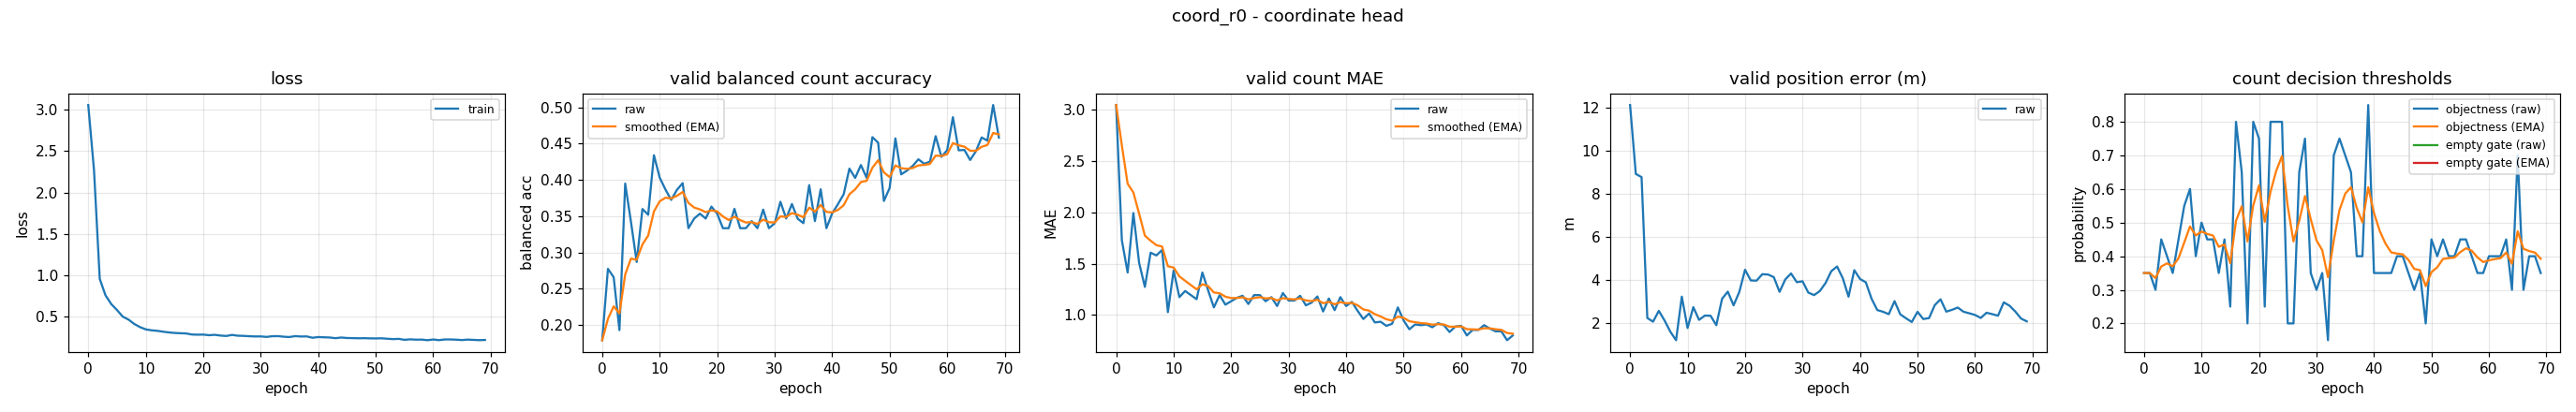

Source data for this figure (header and first rows):
epoch, train_loss, valid_bal, valid_bal_smoothed, valid_mae, valid_mae_smoothed, valid_error_m, valid_threshold, valid_threshold_smoothed, valid_empty_threshold, valid_empty_threshold_smoothed
0, 3.058, 0.179, 0.179, 3.047, 3.047, 12.13, 0.35, 0.35, nan, nan
1, 2.271, 0.2774, 0.2085, 1.727, 2.651, 8.933, 0.35, 0.35, nan, nan
2, 0.9547, 0.2657, 0.2257, 1.413, 2.279, 8.784, 0.3, 0.335, nan, nan
3, 0.7562, 0.1929, 0.2158, 1.993, 2.194, 2.24, 0.45, 0.3695, nan, nan
4, 0.6503, 0.3948, 0.2695, 1.507, 1.988, 2.069, 0.4, 0.3786, nan, nan
5, 0.5781, 0.3423, 0.2914, 1.273, 1.773, 2.572, 0.35, 0.3701, nan, nan
6, 0.4984, 0.2868, 0.29, 1.607, 1.723, 2.124, 0.45, 0.394, nan, nan
7, 0.4625, 0.3597, 0.3109, 1.58, 1.68, 1.605, 0.55, 0.4408, nan, nan
8, 0.41, 0.3519, 0.3232, 1.633, 1.666, 1.207, 0.6, 0.4886, nan, nan
9, 0.3718, 0.4339, 0.3564, 1.027, 1.474, 3.232, 0.4, 0.462, nan, nan
10, 0.3442, 0.4031, 0.3704, 1.433, 1.462, 1.776, 0.5, 0.4734, nan, nan
11, 0.3327, 0.3867, 0.3753, 1.173, 1.375, 2.744, 0.45, 0.4664, nan, nan
12, 0.3267, 0.3723, 0.3744, 1.233, 1.333, 2.152, 0.45, 0.4615, nan, nan
13, 0.3165, 0.3862, 0.3779, 1.193, 1.291, 2.35, 0.35, 0.428, nan, nan
14, 0.3074, 0.3954, 0.3832, 1.153, 1.25, 2.345, 0.45, 0.4346, nan, nan
15, 0.3012, 0.3333, 0.3682, 1.413, 1.299, 1.906, 0.25, 0.3792, nan, nan
16, 0.2976, 0.3467, 0.3618, 1.24, 1.281, 3.13, 0.8, 0.5055, nan, nan
17, 0.2949, 0.3534, 0.3592, 1.073, 1.219, 3.464, 0.65, 0.5488, nan, nan
18, 0.2822, 0.3467, 0.3555, 1.193, 1.211, 2.828, 0.2, 0.4442, nan, nan
19, 0.2799, 0.3631, 0.3578, 1.1, 1.178, 3.45, 0.8, 0.5509, nan, nan
20, 0.2809, 0.3534, 0.3564, 1.133, 1.164, 4.481, 0.75, 0.6106, nan, nan
21, 0.2736, 0.3333, 0.3495, 1.167, 1.165, 3.984, 0.25, 0.5025, nan, nan
22, 0.2782, 0.3333, 0.3447, 1.187, 1.172, 3.975, 0.8, 0.5917, nan, nan
23, 0.2693, 0.36, 0.3493, 1.107, 1.152, 4.274, 0.8, 0.6542, nan, nan
24, 0.2641, 0.3333, 0.3445, 1.193, 1.164, 4.259, 0.8, 0.6979, nan, nan
25, 0.2772, 0.3333, 0.3411, 1.193, 1.173, 4.138, 0.2, 0.5486, nan, nan
26, 0.2676, 0.3431, 0.3417, 1.133, 1.161, 3.454, 0.2, 0.444, nan, nan
27, 0.2654, 0.3333, 0.3392, 1.173, 1.165, 4.032, 0.65, 0.5058, nan, nan
28, 0.2616, 0.359, 0.3451, 1.087, 1.141, 4.308, 0.75, 0.5791, nan, nan
29, 0.2584, 0.3333, 0.3416, 1.213, 1.163, 3.903, 0.35, 0.5103, nan, nan
30, 0.2592, 0.34, 0.3411, 1.14, 1.156, 3.944, 0.3, 0.4472, nan, nan
31, 0.2529, 0.3698, 0.3497, 1.14, 1.151, 3.421, 0.35, 0.4181, nan, nan
32, 0.2613, 0.3467, 0.3488, 1.187, 1.162, 3.303, 0.15, 0.3376, nan, nan
33, 0.2627, 0.3667, 0.3542, 1.093, 1.141, 3.49, 0.7, 0.4464, nan, nan
34, 0.2553, 0.3464, 0.3518, 1.12, 1.135, 3.864, 0.75, 0.5374, nan, nan
35, 0.2516, 0.3403, 0.3484, 1.18, 1.148, 4.414, 0.7, 0.5862, nan, nan
36, 0.2627, 0.3926, 0.3616, 1.033, 1.114, 4.632, 0.65, 0.6053, nan, nan
37, 0.2578, 0.3431, 0.3561, 1.16, 1.128, 4.087, 0.4, 0.5437, nan, nan
38, 0.2591, 0.3869, 0.3653, 1.047, 1.103, 3.229, 0.4, 0.5006, nan, nan
39, 0.2427, 0.3333, 0.3557, 1.173, 1.124, 4.461, 0.85, 0.6054, nan, nan
40, 0.2515, 0.3536, 0.3551, 1.087, 1.113, 4.052, 0.35, 0.5288, nan, nan
41, 0.2484, 0.3664, 0.3585, 1.127, 1.117, 3.899, 0.35, 0.4752, nan, nan
42, 0.2459, 0.38, 0.3649, 1.04, 1.094, 3.138, 0.35, 0.4376, nan, nan
43, 0.2377, 0.4154, 0.3801, 0.96, 1.054, 2.609, 0.35, 0.4113, nan, nan
44, 0.2456, 0.4026, 0.3868, 1.013, 1.042, 2.529, 0.4, 0.4079, nan, nan
45, 0.2398, 0.4204, 0.3969, 0.9267, 1.007, 2.418, 0.4, 0.4056, nan, nan
46, 0.2385, 0.4027, 0.3986, 0.9333, 0.985, 3.022, 0.35, 0.3889, nan, nan
47, 0.2365, 0.4588, 0.4167, 0.8933, 0.9575, 2.409, 0.3, 0.3622, nan, nan
48, 0.2376, 0.4511, 0.427, 0.9133, 0.9443, 2.225, 0.35, 0.3586, nan, nan
49, 0.2355, 0.3709, 0.4102, 1.073, 0.983, 2.054, 0.2, 0.311, nan, nan
50, 0.2346, 0.3888, 0.4037, 0.9467, 0.9721, 2.527, 0.45, 0.3527, nan, nan
51, 0.2361, 0.4571, 0.4197, 0.86, 0.9385, 2.191, 0.4, 0.3669, nan, nan
52, 0.231, 0.4075, 0.4161, 0.9067, 0.9289, 2.235, 0.45, 0.3918, nan, nan
53, 0.2264, 0.4126, 0.415, 0.9, 0.9202, 2.837, 0.4, 0.3943, nan, nan
54, 0.2295, 0.4191, 0.4162, 0.9067, 0.9162, 3.108, 0.4, 0.396, nan, nan
55, 0.218, 0.4283, 0.4198, 0.88, 0.9053, 2.535, 0.45, 0.4122, nan, nan
56, 0.2237, 0.4221, 0.4205, 0.92, 0.9097, 2.62, 0.45, 0.4235, nan, nan
57, 0.2197, 0.4249, 0.4218, 0.9, 0.9068, 2.725, 0.4, 0.4165, nan, nan
58, 0.2206, 0.4601, 0.4333, 0.8333, 0.8848, 2.53, 0.35, 0.3965, nan, nan
59, 0.213, 0.4316, 0.4328, 0.8867, 0.8853, 2.459, 0.35, 0.3826, nan, nan
... 10 more rows
